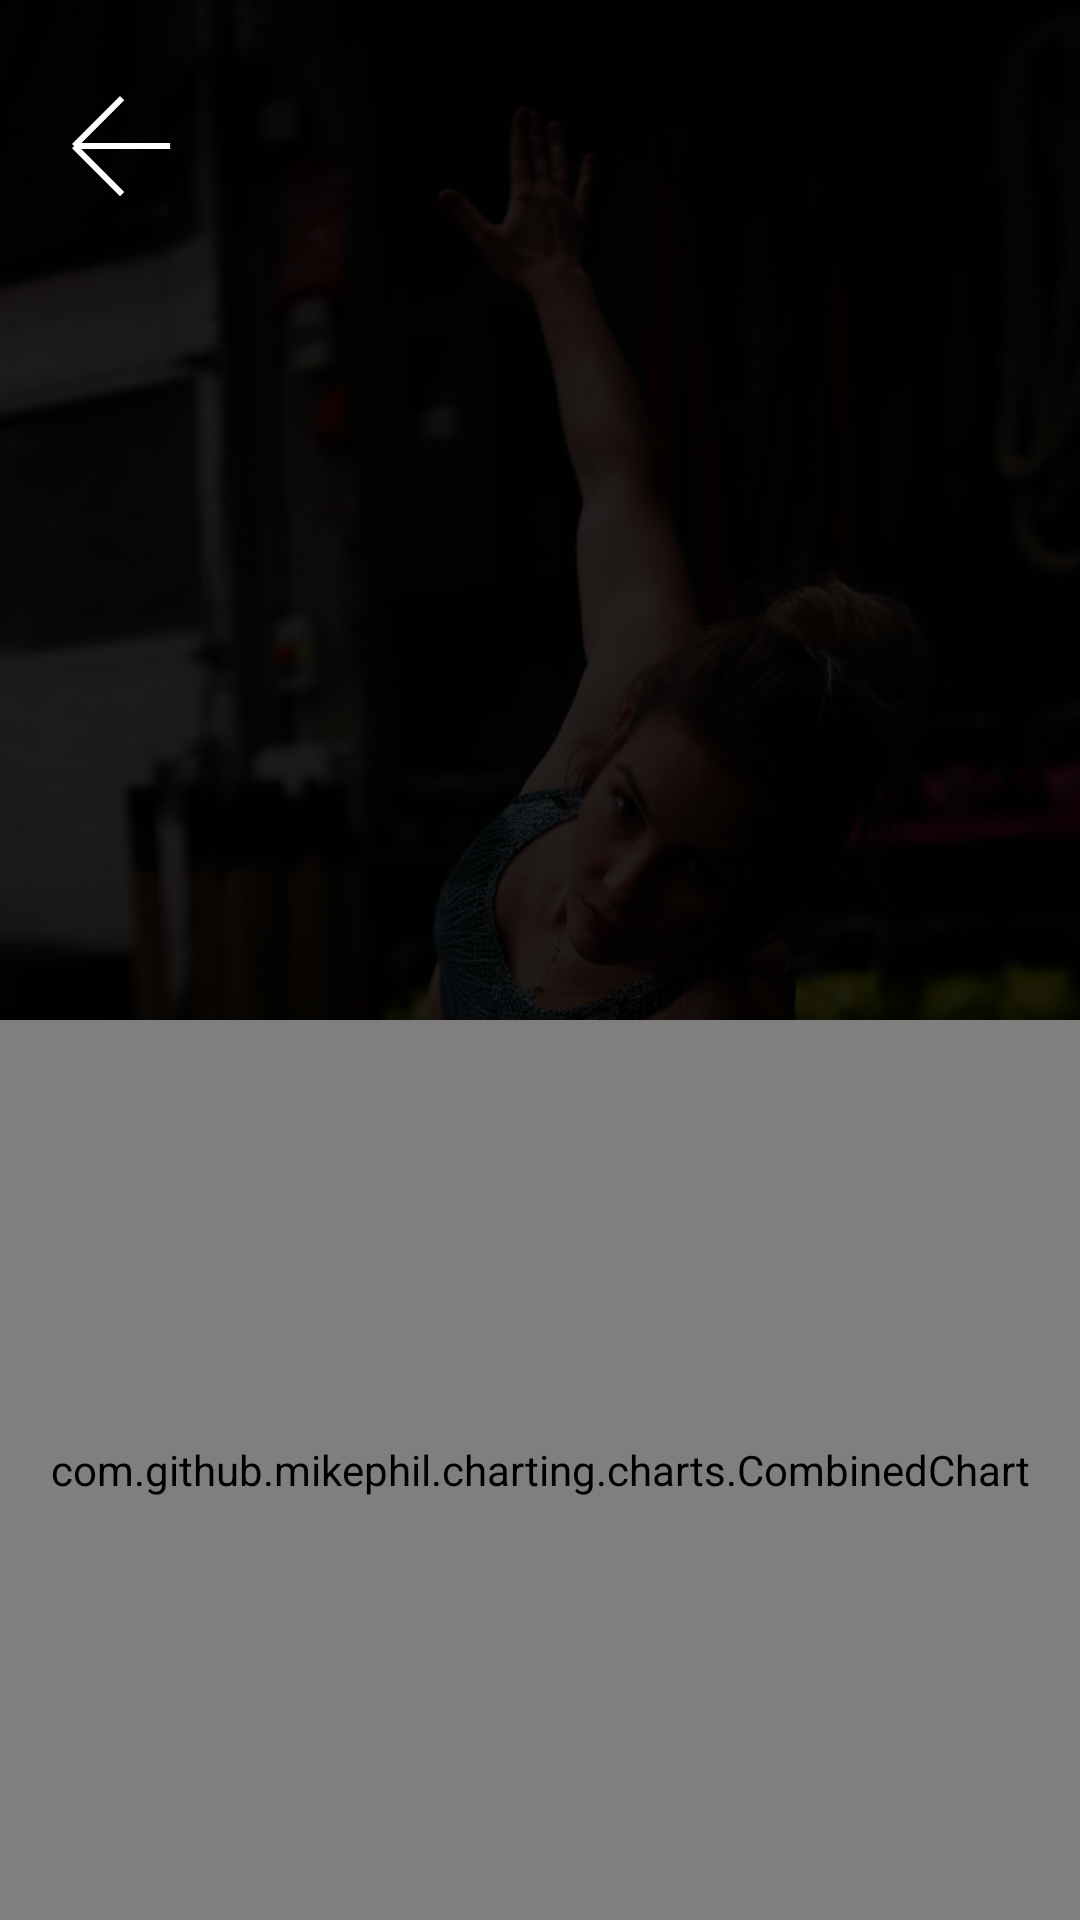

Write the Android layout XML for this screen, with the resource values it uses.
<!-- AndroidManifest.xml: application theme AppTheme -->
<!-- res/layout/activity_statistics.xml -->
<?xml version="1.0" encoding="utf-8"?>
<androidx.constraintlayout.widget.ConstraintLayout xmlns:android="http://schemas.android.com/apk/res/android"
    xmlns:app="http://schemas.android.com/apk/res-auto"
    xmlns:tools="http://schemas.android.com/tools"
    android:layout_width="match_parent"
    android:layout_height="match_parent"
    tools:context=".StatisticsActivity">

    <ImageView
        android:id="@+id/backgroundDark2"
        android:layout_width="match_parent"
        android:layout_height="match_parent"
        android:layout_marginTop="-2dp"
        android:layout_marginBottom="-12dp"
        android:scaleType="centerCrop"
        app:layout_constraintBottom_toBottomOf="parent"
        app:layout_constraintTop_toTopOf="parent"
        app:layout_constraintVertical_bias="0.0"
        app:srcCompat="@drawable/background_dark"
        android:layout_marginStart="-100dp"
        tools:ignore="ContentDescription" />

    <ImageView
        android:id="@+id/imageView"
        android:layout_width="wrap_content"
        android:layout_height="wrap_content"
        android:layout_marginStart="24dp"
        android:layout_marginTop="32dp"
        android:onClick="close"
        app:layout_constraintStart_toStartOf="parent"
        app:layout_constraintTop_toTopOf="parent"
        app:srcCompat="@drawable/backbtn" />

    <ListView
        android:id="@+id/dayStatisticsLV"
        android:layout_width="match_parent"
        android:layout_height="300dp"
        android:layout_marginTop="100dp"
        app:layout_constraintTop_toTopOf="parent"
        android:dividerHeight="16dp"/>


    <com.github.mikephil.charting.charts.CombinedChart
        android:id="@+id/chart"
        android:layout_width="match_parent"
        android:layout_height="300dp"
        app:layout_constraintBottom_toBottomOf="parent" />

</androidx.constraintlayout.widget.ConstraintLayout>
<!-- resources referenced by this layout -->
<resources>
  <!-- drawable backbtn: png bitmap (drawable-hdpi, 381 bytes) -->
  <!-- drawable background_dark: png bitmap (drawable-hdpi, 822840 bytes) -->
  <style name="AppTheme" parent="Theme.AppCompat.Light.NoActionBar">
          
          <item name="colorPrimary">@color/colorPrimary</item>
          <item name="colorPrimaryDark">@color/colorPrimaryDark</item>
          <item name="colorAccent">@color/colorAccent</item>
          <item name="android:navigationBarColor">@color/colorPrimaryDark</item>
      </style>
  <color name="colorPrimary">#000000</color>
  <color name="colorPrimaryDark">#000000</color>
  <color name="colorAccent">#D81B60</color>
</resources>
